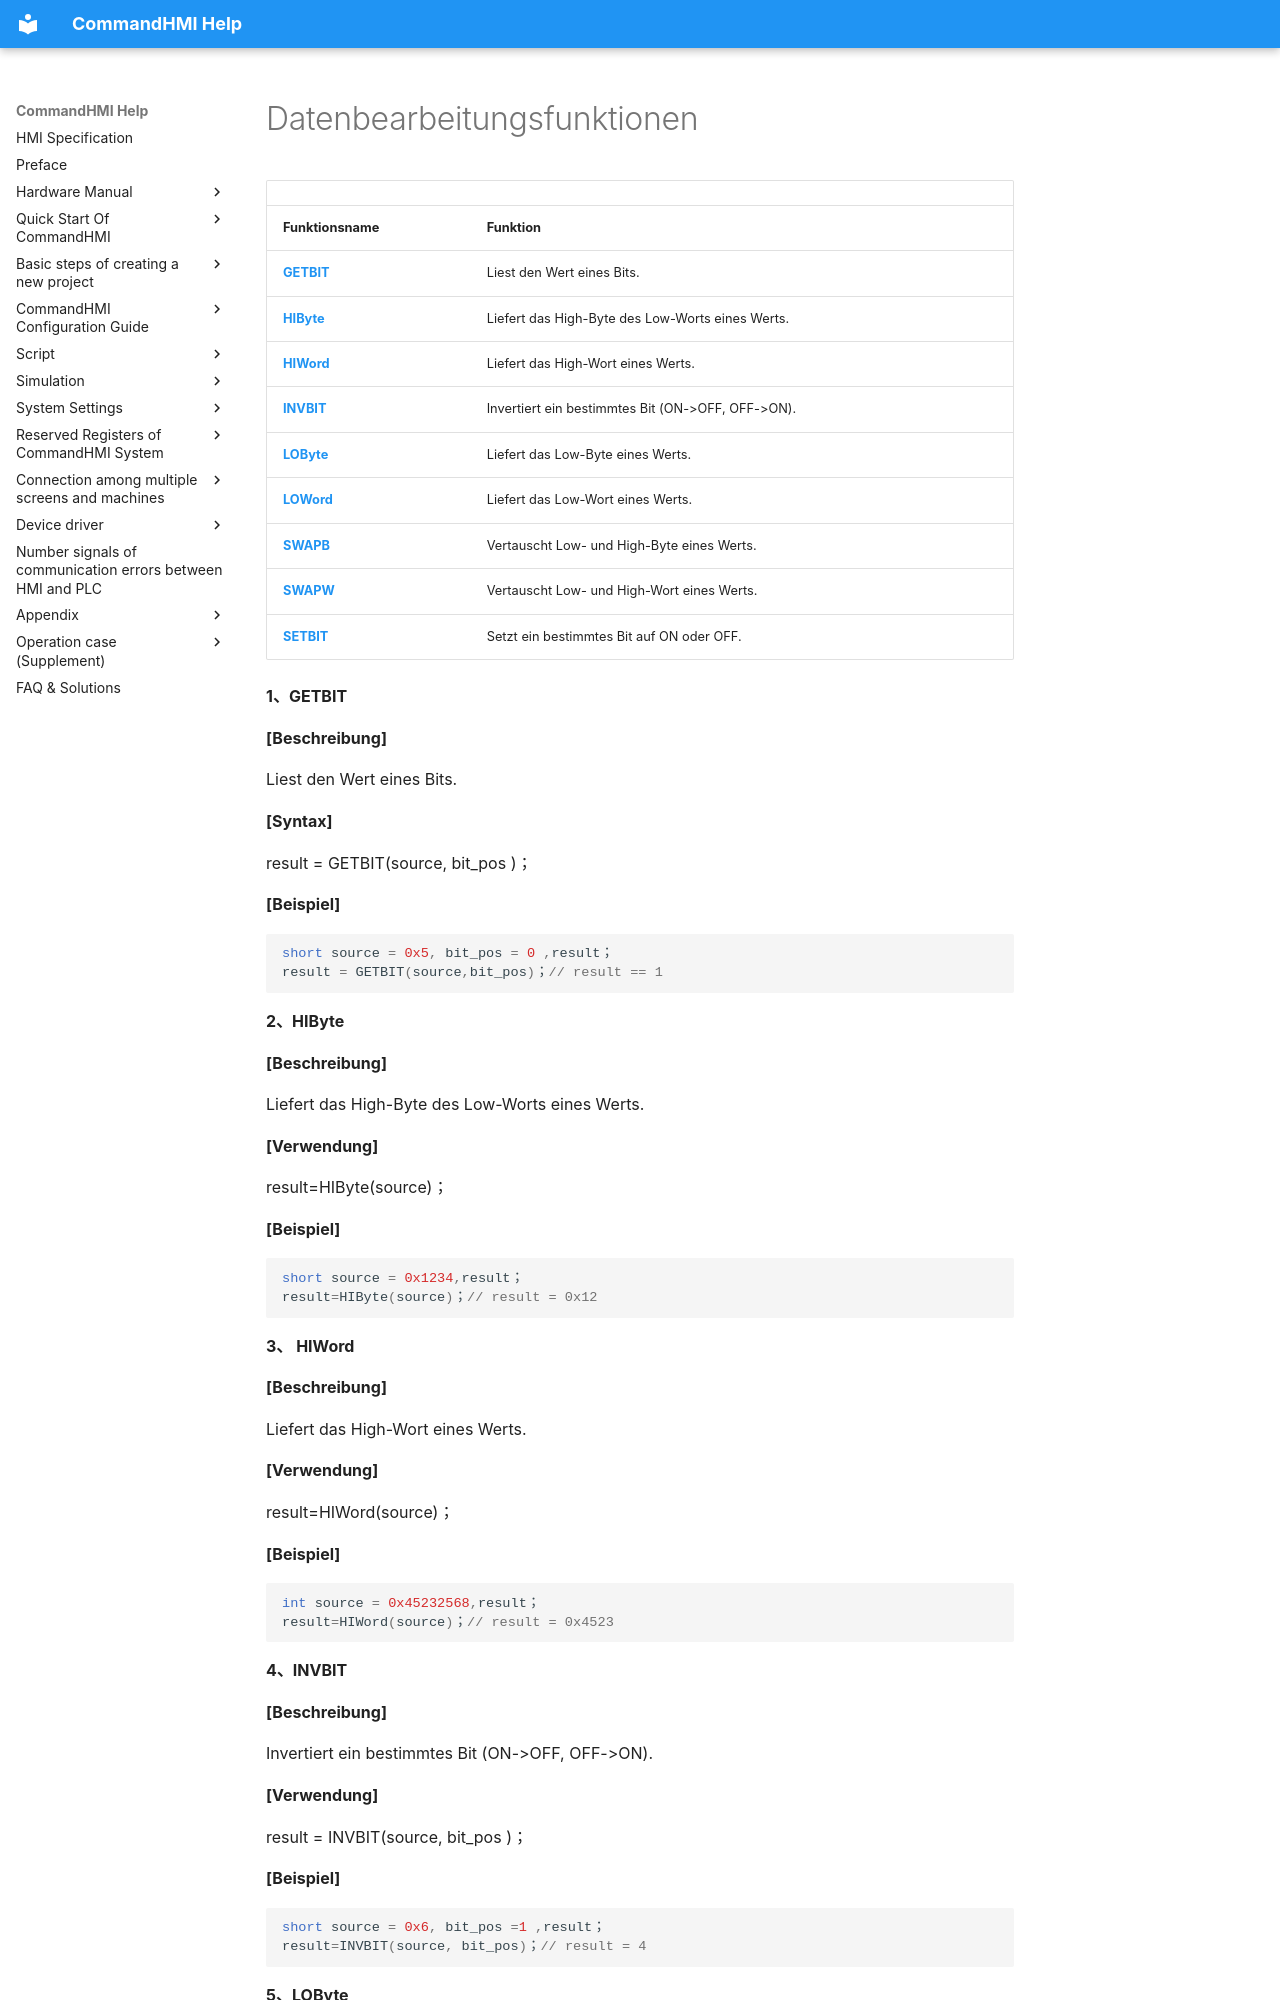

repository: AceAutomation/commandhmi-aide · page: de/macro/data_operating_function.html · generator: mkdocs

# Datenbearbeitungsfunktionen

|                       |                                                                |
|-----------------------|----------------------------------------------------------------|
| **Funktionsname**     | **Funktion**                                                   |
| **[GETBIT](#GETBIT)** | Liest den Wert eines Bits.                                                 |
| **[HIByte](#HIByte)** | Liefert das High-Byte des Low-Worts eines Werts. |
| **[HIWord](#HIWord)** | Liefert das High-Wort eines Werts.               |
| **[INVBIT](#INVBIT)** | Invertiert ein bestimmtes Bit (ON-&gt;OFF, OFF-&gt;ON).          |
| **[LOByte](#LOByte)** | Liefert das Low-Byte eines Werts.                |
| **[LOWord](#LOWord)** | Liefert das Low-Wort eines Werts.                |
| **[SWAPB](#SWAPB)**   | Vertauscht Low- und High-Byte eines Werts.        |
| **[SWAPW](#SWAPW)**   | Vertauscht Low- und High-Wort eines Werts.        |
| **[SETBIT](#SETBIT)** | Setzt ein bestimmtes Bit auf ON oder OFF.                              |

**1、<span id="GETBIT"></span>GETBIT**

**\[Beschreibung\]**

  Liest den Wert eines Bits.

   **\[Syntax\]**

  result = GETBIT(source, bit_pos )；

**\[Beispiel\]**

```c
short source = 0x5, bit_pos = 0 ,result；
result = GETBIT(source,bit_pos)；// result == 1
```

**2、<span id="HIByte"></span>HIByte**

**\[Beschreibung\]**

Liefert das High-Byte des Low-Worts eines Werts.

**\[Verwendung\]**

result=HIByte(source)；

**\[Beispiel\]**

```c
short source = 0x1234,result；
result=HIByte(source)；// result = 0x12
```

**3、 <span id="HIWord"></span>HIWord**

**\[Beschreibung\]**

Liefert das High-Wort eines Werts.

**\[Verwendung\]**

result=HIWord(source)；

**\[Beispiel\]**
